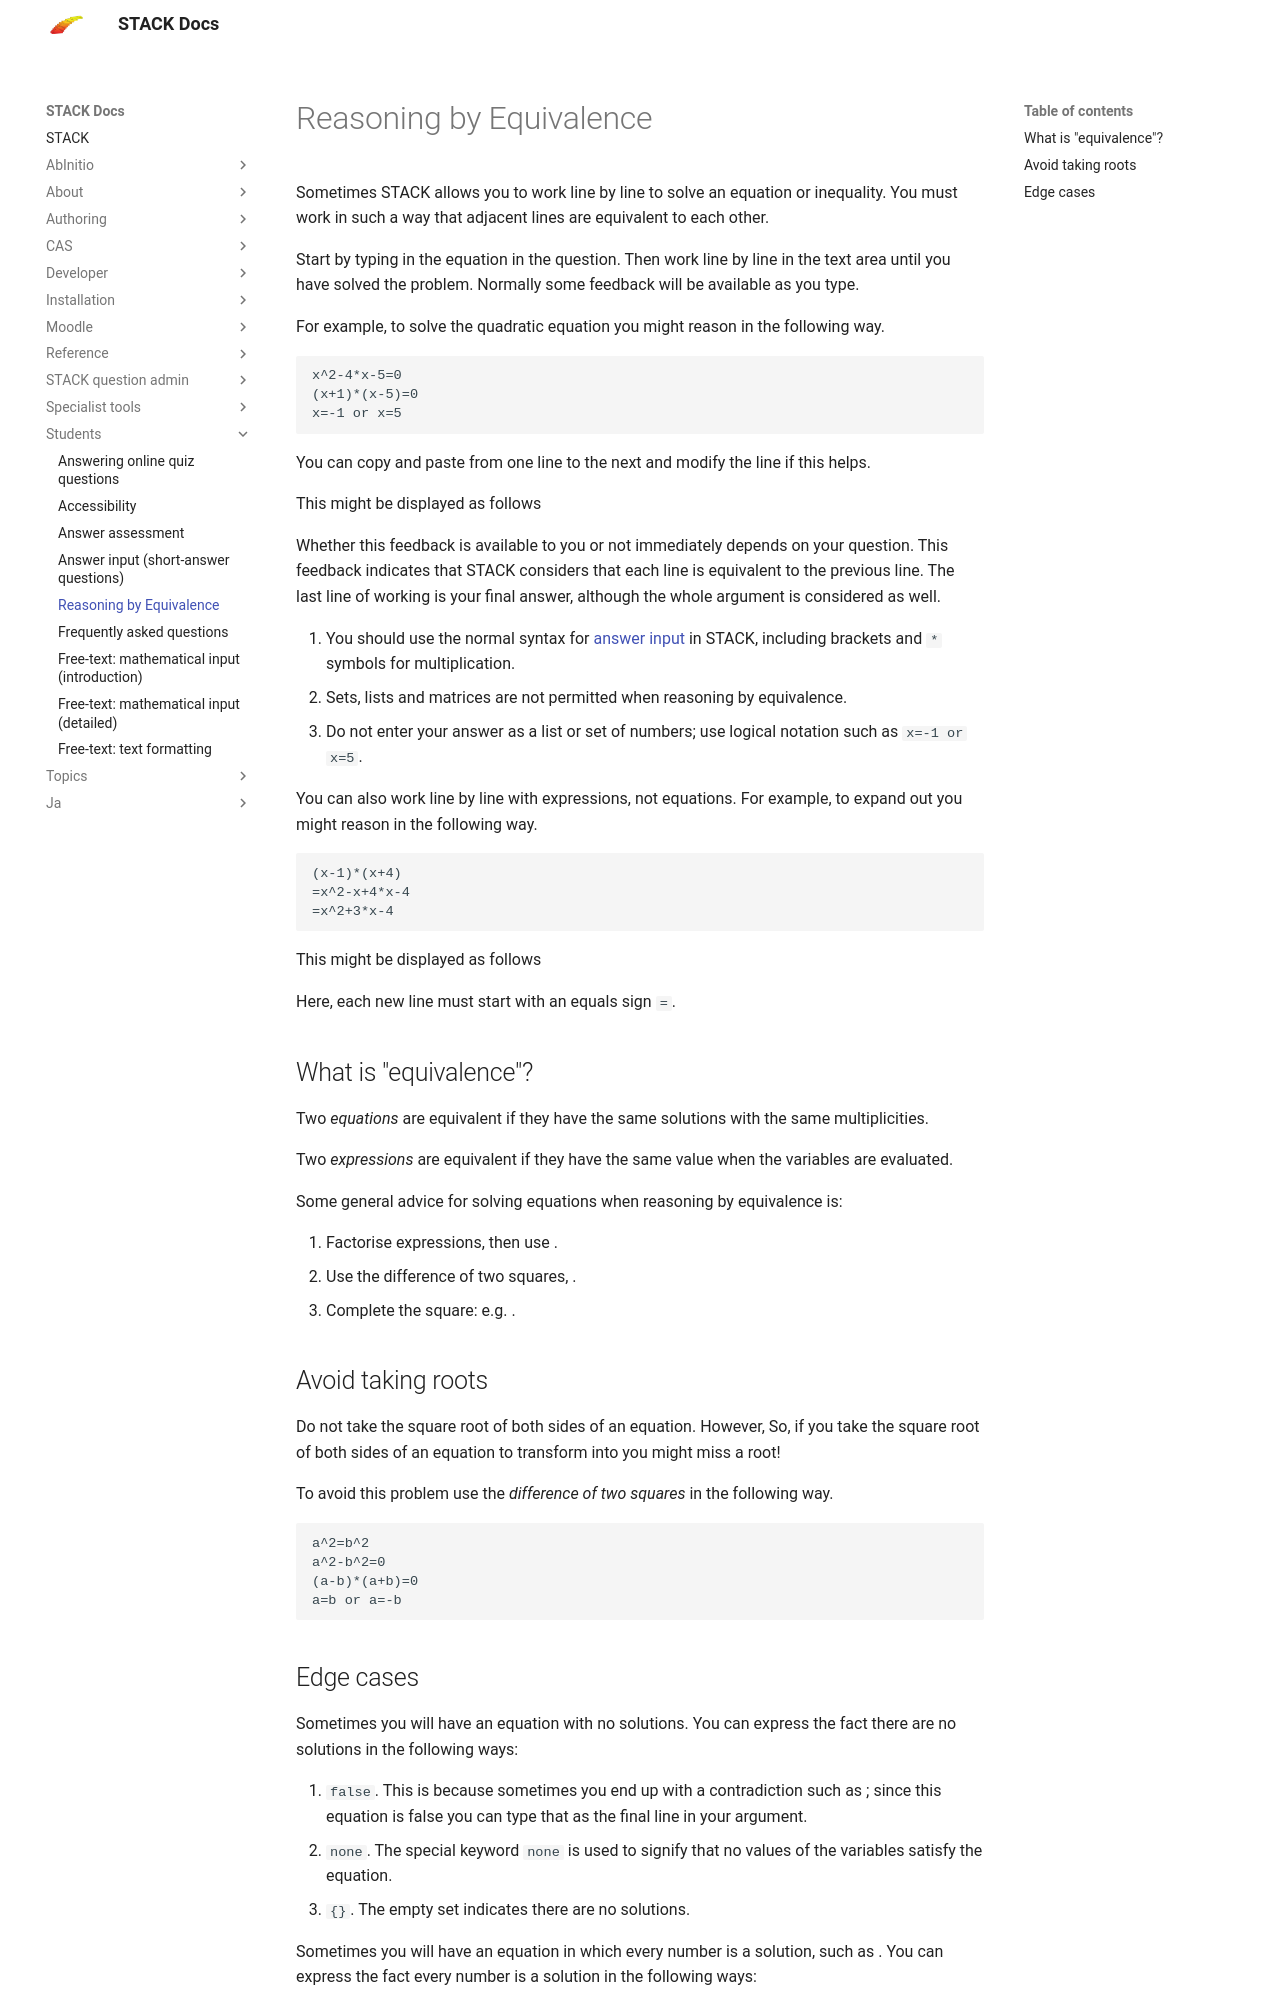

repository: maths/moodle-qtype_stack · page: en/Students/Equivalence_reasoning/index.html · generator: mkdocs

# Reasoning by Equivalence

Sometimes STACK allows you to work line by line to solve an equation or inequality.  You must work in such a way that adjacent lines are equivalent to each other.

Start by typing in the equation in the question. Then work line by line in the text area until you have solved the problem.  Normally some feedback will be available as you type.

For example, to solve the quadratic equation \( x^2-4x-5=0\) you might reason in the following way.

    x^2-4*x-5=0
    (x+1)*(x-5)=0
    x=-1 or x=5

You can copy and paste from one line to the next and modify the line if this helps.

This might be displayed as follows

\[ \begin{array}{ccc} \  & x^2-4 x-5=0 & \text{ } \\ \color{green}{\Leftrightarrow} & \left(x+1\right) \left(x-5\right)=0 & \text{ } \\ \color{green}{\Leftrightarrow} & x=-1\lor x=5 & \text{ } \end{array} \]

Whether this feedback is available to you or not immediately depends on your question.  This feedback indicates that STACK considers that each line is equivalent to the previous line.  The last line of working is your final answer, although the whole argument is considered as well.

1. You should use the normal syntax for [answer input](Answer_input.md) in STACK, including brackets and `*` symbols for multiplication.
2. Sets, lists and matrices are not permitted when reasoning by equivalence.
3. Do not enter your answer as a list or set of numbers; use logical notation such as `x=-1 or x=5`.

You can also work line by line with expressions, not equations.  For example, to expand out \( (x-1)(x+4) \) you might reason in the following way.

    (x-1)*(x+4)
    =x^2-x+4*x-4
    =x^2+3*x-4

This might be displayed as follows

\[\begin{array}{ll}\ &\left(x-1\right) \left(x+4\right) \cr \color{green}{\checkmark}&=x^2-x+4 x-4 \cr
\color{green}{\checkmark}&=x^2+3 x-4\end{array}\]

Here, each new line must start with an equals sign `=`.

## What is "equivalence"?

Two *equations* are equivalent if they have the same solutions with the same multiplicities.

Two *expressions* are equivalent if they have the same value when the variables are evaluated.

Some general advice for solving equations when reasoning by equivalence is:

1. Factorise expressions, then use \( AB=0 \color{green}{\Leftrightarrow} A=0 \lor B=0\).  
2. Use the difference of two squares, \(a^2-b^2=(a-b)(a+b)\).
3. Complete the square:  e.g. \( (x-a)^2+b=0\).

## Avoid taking roots

Do not take the square root of both sides of an equation.
\[ \text{ If } a=b \text{ then } a^2=b^2.\]
However, 
\[ \text{ if } a^2=b^2 \text{ then } a=b \text{ or } a=-b.\]
So, if you take the square root of both sides of an equation to transform \(a^2=b^2\) into \(a=b\) you might miss a root!

To avoid this problem use the *difference of two squares* in the following way.

    a^2=b^2
    a^2-b^2=0
    (a-b)*(a+b)=0
    a=b or a=-b

\[ \begin{array}{ccc} \  & a^2=b^2 & \text{ } \\ \color{green}{\Leftrightarrow} & a^2-b^2=0 & \text{ } \\ \color{green}{\Leftrightarrow} & \left(a-b\right) \left(a+b\right)=0 & \text{ } \\ \color{green}{\Leftrightarrow} & a=b\lor a=-b & \text{ } \end{array} \]
